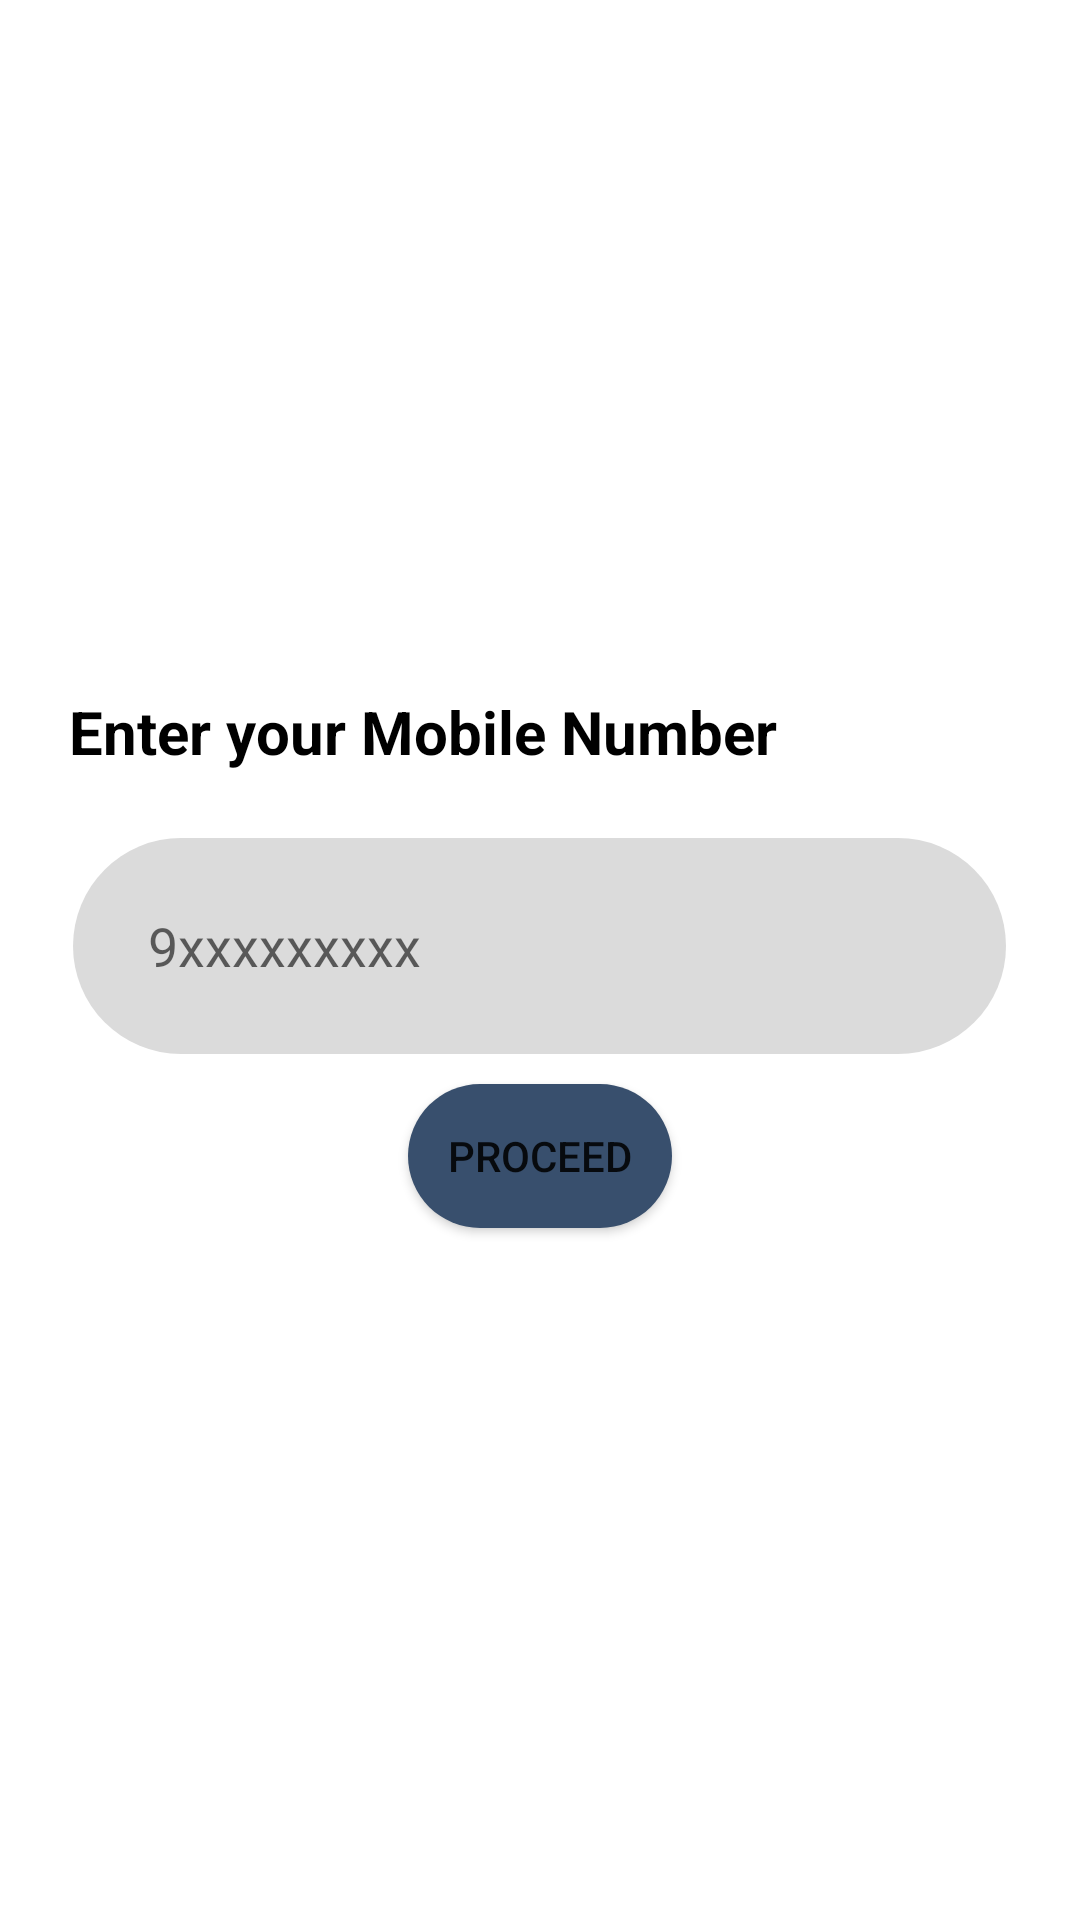

Reconstruct the res/layout file that produces this screen, plus the resources it refers to.
<!-- AndroidManifest.xml: application theme Theme.ContactTracingApplication -->
<!-- res/layout/activity_mobilenumber.xml -->
<?xml version="1.0" encoding="utf-8"?>
<LinearLayout xmlns:android="http://schemas.android.com/apk/res/android"
    xmlns:app="http://schemas.android.com/apk/res-auto"
    xmlns:tools="http://schemas.android.com/tools"
    android:layout_width="match_parent"
    android:layout_height="match_parent"
    android:orientation="vertical"
    android:gravity="center"
    tools:context=".RegisterMobileNumberActivity">

    <TextView
        android:id="@+id/textView"
        android:layout_width="wrap_content"
        android:layout_height="wrap_content"
        android:layout_marginBottom="10dp"
        android:text="Enter your Mobile Number"
        android:textStyle="bold"
        android:textColor="@color/black"
        android:textSize="20sp"
        android:layout_marginLeft="30dp"
        android:paddingBottom="12dp"
        android:layout_marginRight="69dp"
         />

    <EditText
        android:id="@+id/mobileNumber"
        android:layout_width="311dp"
        android:layout_height="72dp"
        android:layout_marginBottom="10dp"
        android:background="@drawable/input_field"
        android:ems="10"
        android:hint="9xxxxxxxxx"
        android:inputType="phone"
        android:maxLength="10"
        android:cursorVisible="true"
        android:textCursorDrawable="@color/black"
        tools:layout_editor_absoluteX="41dp"
        tools:layout_editor_absoluteY="362dp" />

    <Button
        android:id="@+id/proceed"
        android:layout_width="wrap_content"
        android:layout_height="wrap_content"
        android:background="@drawable/button"
        android:text="Proceed"
        app:backgroundTint="@color/mclcolor"
        tools:layout_editor_absoluteX="100dp"
        tools:layout_editor_absoluteY="491dp" />



</LinearLayout>
<!-- resources referenced by this layout -->
<resources>
  <color name="black">#FF000000</color>
  <color name="mclcolor">#384F6D</color>
  <!-- drawable button (drawable) -->
  <?xml version="1.0" encoding="utf-8"?>
  <shape android:shape="rectangle" xmlns:android="http://schemas.android.com/apk/res/android">
  
      <solid android:color="@color/mclcolor"/>
      <corners android:radius="50dp"/>
  
  </shape>
  <!-- drawable input_field (drawable) -->
  <?xml version="1.0" encoding="utf-8"?>
  <shape android:shape="rectangle" xmlns:android="http://schemas.android.com/apk/res/android">
  
      <solid android:color="@color/lighgray"/>
      <corners android:radius="50dp"/>
      <padding android:left="25dp"/>
  
  </shape>
  <style name="Theme.ContactTracingApplication" parent="Theme.MaterialComponents.DayNight.DarkActionBar">
          
          <item name="colorPrimary">@color/mclcolor</item>
          <item name="colorPrimaryVariant">@color/mclcolor</item>
          <item name="colorOnPrimary">@color/white</item>
          
          <item name="colorSecondary">@color/mclcolor</item>
          <item name="colorSecondaryVariant">@color/mclcolor</item>
          <item name="colorOnSecondary">@color/black</item>
          
          <item name="android:statusBarColor" tools:targetApi="l">?attr/colorPrimaryVariant</item>
          
      </style>
  <color name="lighgray">#DBDBDB</color>
  <color name="white">#FFFFFFFF</color>
</resources>
